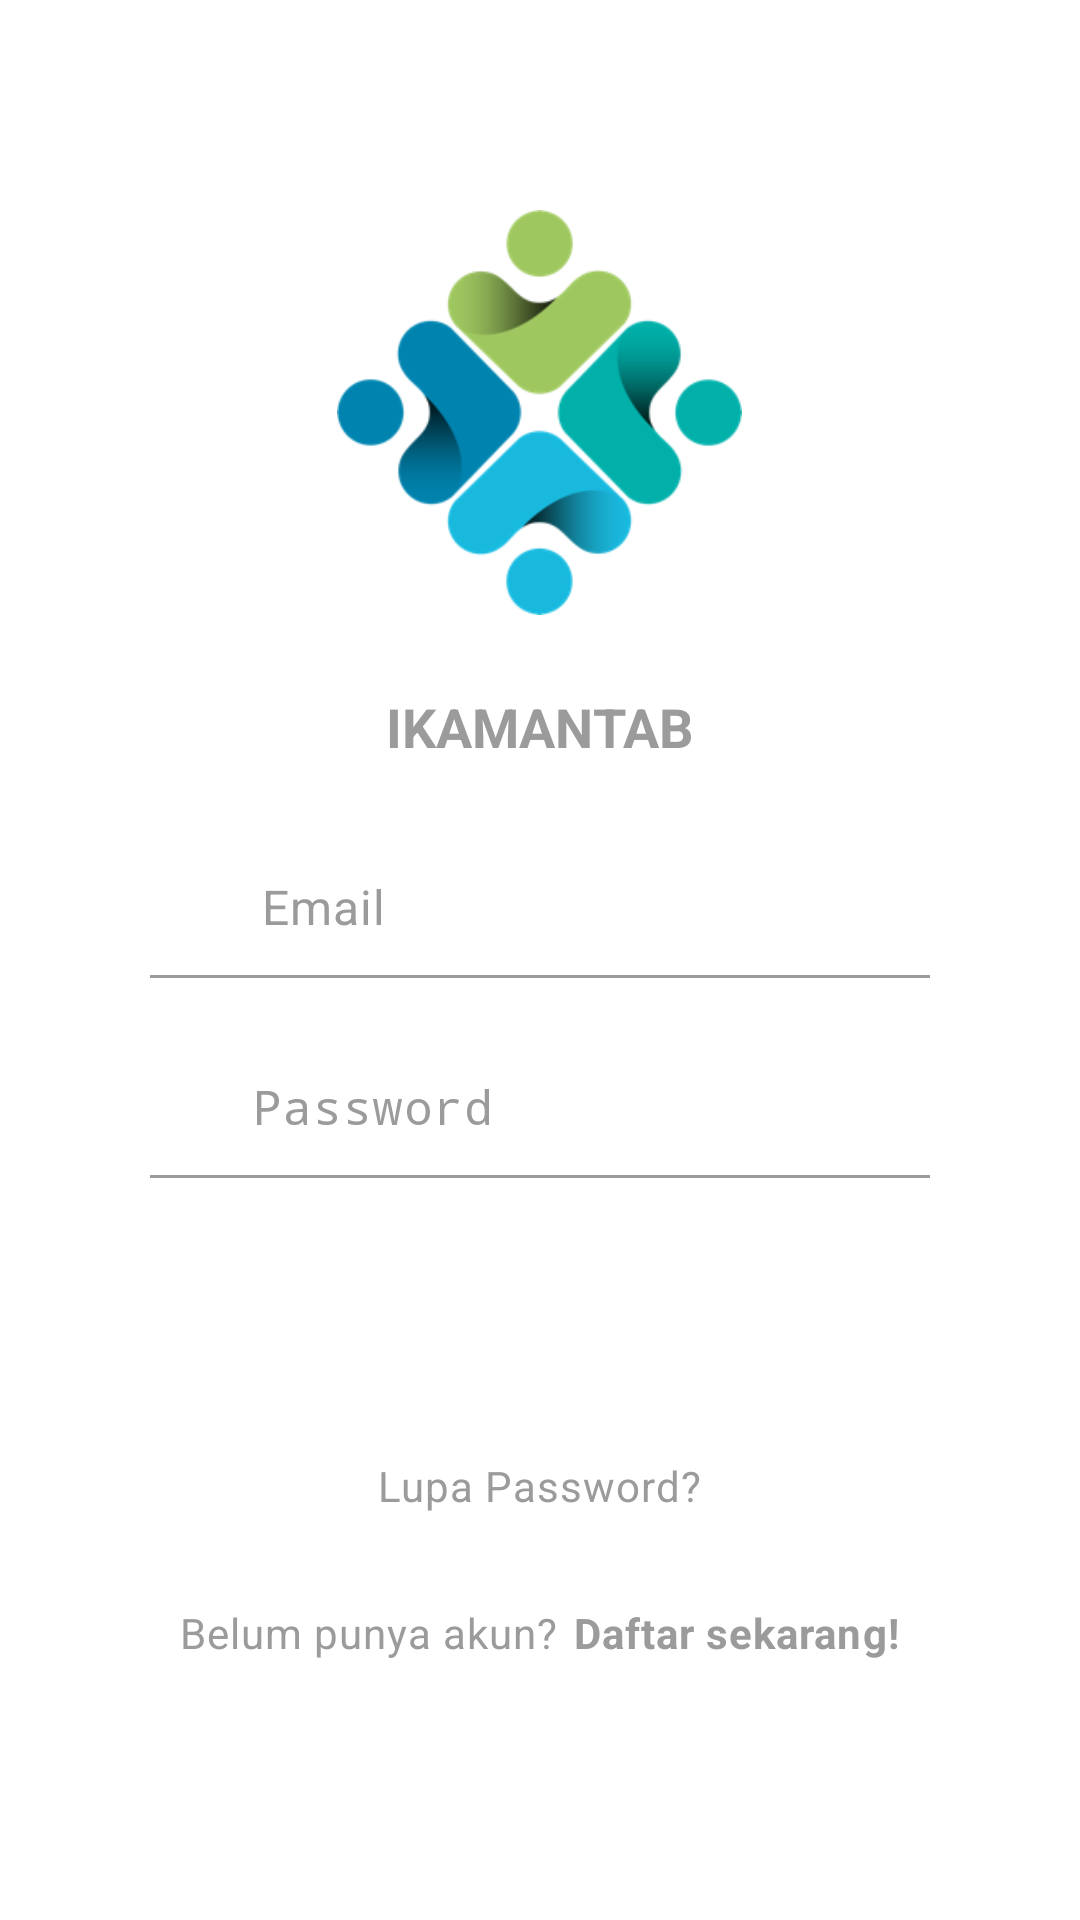

Write the Android layout XML for this screen, with the resource values it uses.
<!-- AndroidManifest.xml: activity theme AppTheme -->
<!-- res/layout/activity_login.xml -->
<?xml version="1.0" encoding="utf-8"?>
<android.support.design.widget.CoordinatorLayout xmlns:android="http://schemas.android.com/apk/res/android"
    xmlns:app="http://schemas.android.com/apk/res-auto"
    xmlns:tools="http://schemas.android.com/tools"
    android:id="@+id/coordinatorLayout"
    android:layout_width="match_parent"
    android:layout_height="match_parent"
    android:fitsSystemWindows="true"
    tools:context=".activity.LoginActivity">
<LinearLayout xmlns:ProgressWheel="http://schemas.android.com/apk/res-auto"
    xmlns:android="http://schemas.android.com/apk/res/android"
    xmlns:tools="http://schemas.android.com/tools"
    android:layout_width="match_parent"
    android:layout_height="match_parent"
    android:orientation="vertical"
    android:background="@android:color/white">


    <LinearLayout
        android:orientation="vertical"
        android:layout_width="match_parent"
        android:layout_height="wrap_content">

        <ImageView
            android:layout_width="135dp"
            android:layout_height="135dp"
            android:layout_marginTop="@dimen/login_logo_margin_top"
            android:background="@drawable/logo_color"
            android:layout_gravity="center"/>

        <TextView
            android:layout_width="wrap_content"
            android:layout_height="wrap_content"
            android:gravity="center_horizontal"
            android:text="@string/app_name_caps"
            android:textAllCaps="true"
            android:textStyle="bold"
            android:textSize="18sp"
            android:textColor="@color/line_grey"
            android:layout_marginTop="@dimen/login_email_margin_top"
            android:layout_gravity="center_horizontal" />

        <TextView
            android:visibility="gone"
            android:layout_width="wrap_content"
            android:layout_height="wrap_content"
            android:gravity="center_horizontal"
            android:text="@string/slide_1_desc"
            android:textStyle="normal"
            android:textSize="@dimen/text_size_login_desc"
            android:textColor="@color/line_grey"
            android:layout_marginTop="2dp"
            android:layout_gravity="center_horizontal" />


    </LinearLayout>


    <LinearLayout
        android:layout_width="match_parent"
        android:layout_height="wrap_content"
        android:gravity="center"
        android:layout_gravity="center"
        android:orientation="vertical">


        <LinearLayout
            android:layout_width="match_parent"
            android:layout_height="wrap_content"
            android:layout_marginTop="@dimen/login_email_margin_top"
            android:orientation="horizontal">

            <ImageView
                android:layout_width="15dp"
                android:layout_height="15dp"
                android:layout_marginLeft="50dp"
                android:layout_marginTop="17dp"
                android:tint="@color/colorPrimary"
                android:src="@drawable/ic_mail_outline_white_24dp"/>

            <EditText
                android:layout_width="match_parent"
                android:layout_height="wrap_content"
                android:inputType="textEmailAddress"
                android:layout_marginLeft="10dp"
                android:textColor="@color/line_grey"
                android:hint="Email"
                android:letterSpacing="0.025"
                android:background="#00000000"
                android:textColorHint="@color/line_grey"
                android:textSize="16dp"
                android:padding="12dp"
                android:id="@+id/txtEmail" />




        </LinearLayout>



        <View
            android:layout_width="match_parent"
            android:layout_height="1dp"
            android:layout_marginLeft="50dp"
            android:layout_marginRight="50dp"
            android:background="@color/line_grey"
            />



        <LinearLayout
            android:layout_width="match_parent"
            android:layout_height="wrap_content"
            android:orientation="horizontal"
            android:layout_marginTop="@dimen/login_pass_margin_top">

            <ImageView
                android:layout_width="15dp"
                android:layout_height="15dp"
                android:layout_marginStart="50dp"
                android:layout_marginTop="17dp"
                android:tint="@color/colorPrimary"
                android:src="@drawable/ic_lock_outline_white_24dp"/>
            <EditText
                android:layout_width="match_parent"
                android:layout_height="wrap_content"
                android:inputType="textPassword"
                android:textColor="@color/line_grey"
                android:layout_marginLeft="7dp"
                android:hint="Password"
                android:letterSpacing="0.025"
                android:background="#00000000"
                android:textColorHint="@color/line_grey"
                android:textSize="16dp"
                android:padding="12dp"
                android:id="@+id/txtPassword" />




        </LinearLayout>



        <View
            android:layout_width="match_parent"
            android:layout_height="1dp"
            android:layout_marginLeft="50dp"
            android:layout_marginRight="50dp"
            android:background="@color/line_grey"
            />


    </LinearLayout>

    <Button
        android:id="@+id/bLogin"
        android:layout_width="250dp"
        android:layout_height="wrap_content"
        android:text="@string/signin"
        android:textSize="16dp"
        android:textColor="#fff"
        android:textAlignment="center"
        android:background="@drawable/round_blur"
        android:layout_gravity="center"
        android:letterSpacing="0.025"
        android:padding="12dp"
        android:paddingBottom="5dp"
        android:paddingTop="5dp"
        android:layout_marginTop="@dimen/button_sign_margin_top" />

    <TextView
        android:id="@+id/forgot"
        android:layout_width="wrap_content"
        android:layout_height="wrap_content"
        android:text="@string/forgot_password"
        android:textColor="@color/line_grey"
        android:letterSpacing="0.025"
        android:textSize="14dp"
        android:layout_marginTop="@dimen/login_forgot_password_margin_top"
        android:layout_gravity="center_horizontal" />


    <LinearLayout
        android:layout_width="match_parent"
        android:layout_height="wrap_content"
        android:orientation="horizontal"
        android:layout_gravity="center"
        android:gravity="center"
        android:layout_marginTop="@dimen/login_notregistered_margin_top">


        <TextView
            android:layout_width="wrap_content"
            android:layout_height="wrap_content"
            android:text="@string/notregistered"
            android:textColor="@color/line_grey"
            android:letterSpacing="0.025"
            android:textSize="14dp"
            />
        <TextView
            android:id="@+id/register"
            android:layout_width="wrap_content"
            android:layout_height="wrap_content"
            android:text="@string/register_now"
            android:textSize="14dp"
            android:textColor="@color/line_grey"
            android:letterSpacing="0.025"
            android:textStyle="bold"
            android:layout_marginLeft="5dp"/>






    </LinearLayout>

</LinearLayout>
</android.support.design.widget.CoordinatorLayout>
<!-- resources referenced by this layout -->
<resources>
  <color name="colorPrimary">#20d2bb</color>
  <color name="line_grey">#9B9B9B</color>
  <dimen name="button_sign_margin_top">40dp</dimen>
  <dimen name="login_email_margin_top">25dp</dimen>
  <dimen name="login_forgot_password_margin_top">15dp</dimen>
  <dimen name="login_logo_margin_top">60dp</dimen>
  <dimen name="login_notregistered_margin_top">30dp</dimen>
  <dimen name="login_pass_margin_top">15dp</dimen>
  <dimen name="text_size_login_desc">13sp</dimen>
  <!-- drawable logo_color: png bitmap (drawable, 21820 bytes) -->
  <string name="app_name_caps">IKAMANTAB</string>
  <string name="forgot_password">Lupa Password?</string>
  <string name="notregistered">Belum punya akun?</string>
  <string name="register_now">Daftar sekarang!</string>
  <string name="signin">Masuk</string>
  <string name="slide_1_desc">Ikatan Keluarga Alumni Man Tambakberas!</string>
  <style name="AppTheme" parent="Theme.AppCompat.Light.DarkActionBar">
          
          <item name="colorPrimary">@color/colorPrimary</item>
          <item name="colorPrimaryDark">@color/colorPrimaryDark</item>
          <item name="colorAccent">@color/colorAccent</item>
          <item name="windowActionBar">false</item>
          <item name="windowNoTitle">true</item>
      </style>
  <color name="colorPrimaryDark">#14a895</color>
  <color name="colorAccent">#8cf9eb</color>
</resources>
